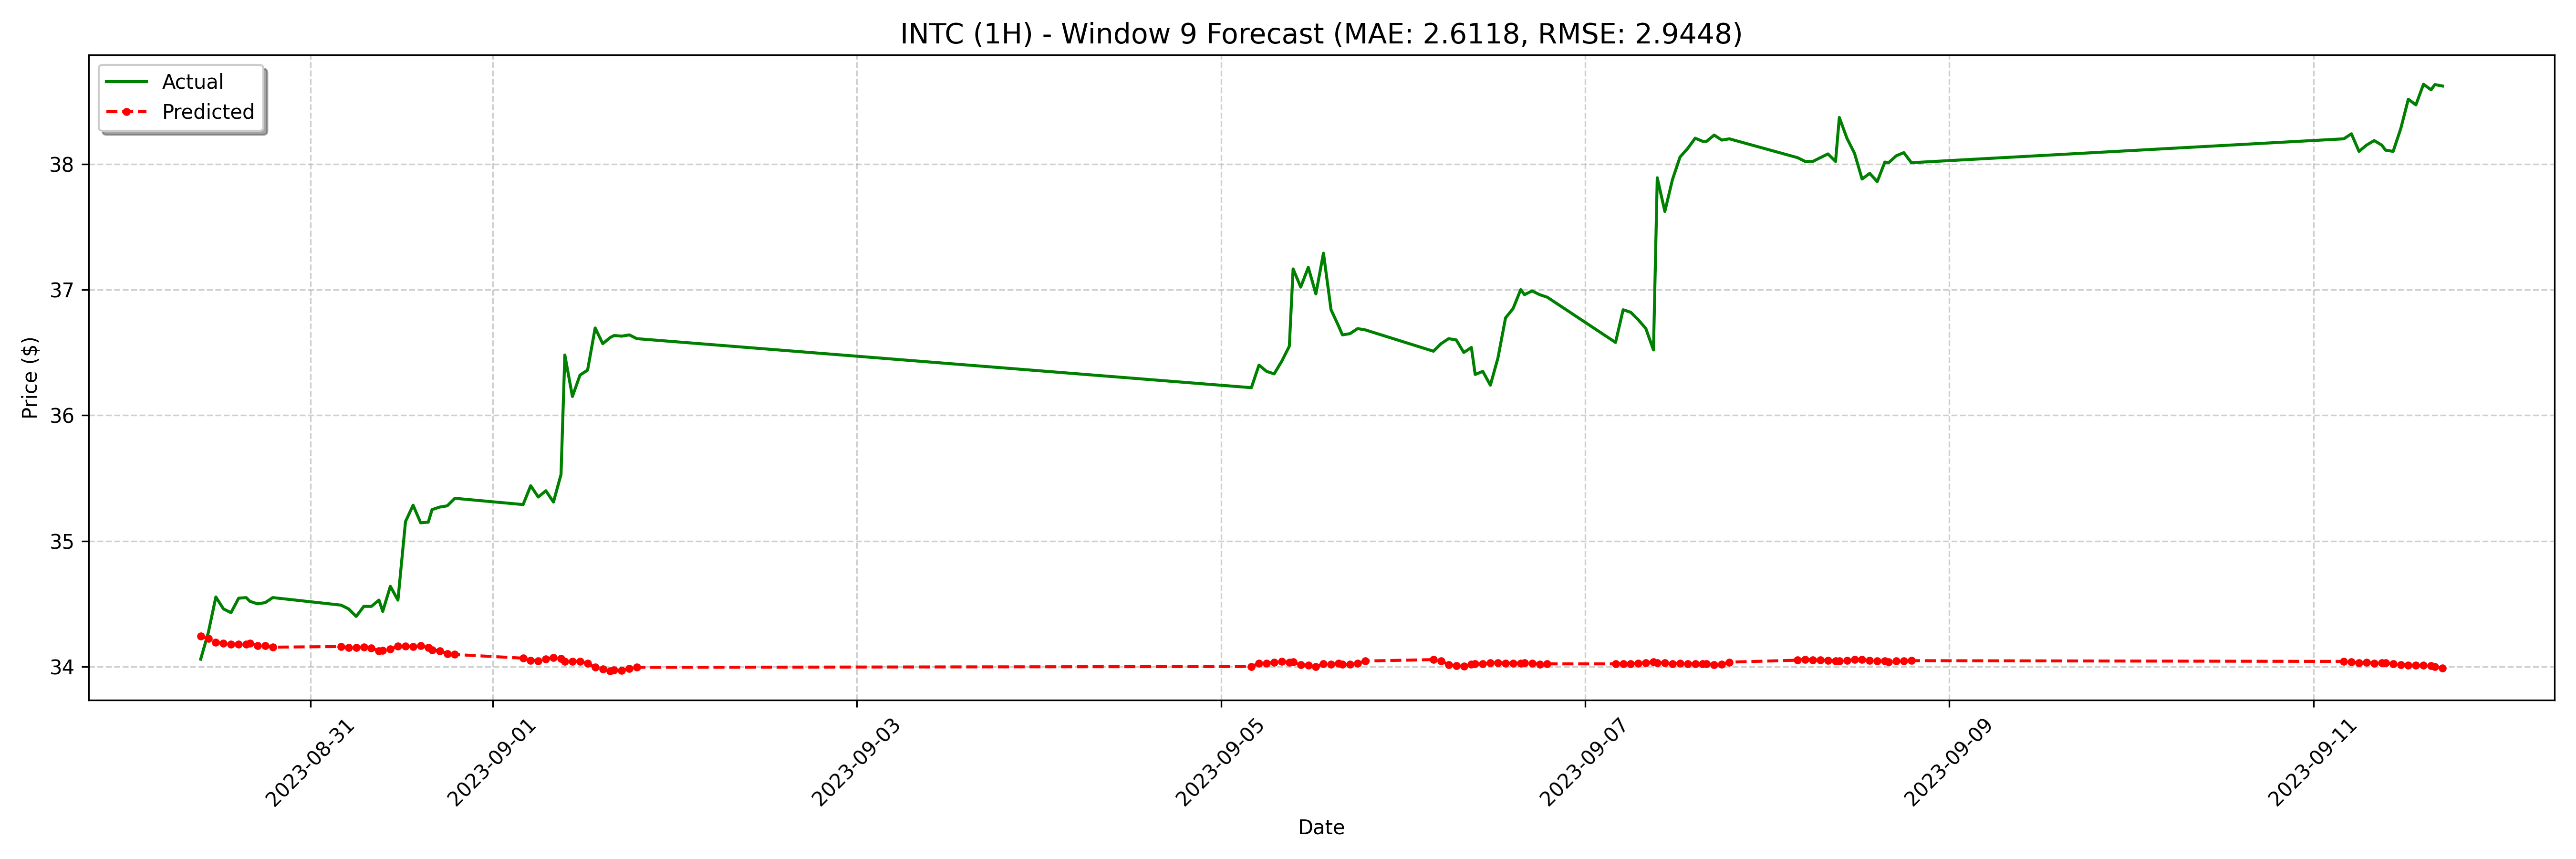

Source data for this figure (header and first rows):
date, actual, forecast
2023-08-30 09:30:00-04:00, 34.06, 34.24
2023-08-30 10:30:00-04:00, 34.27, 34.22
2023-08-30 11:30:00-04:00, 34.55, 34.19
2023-08-30 12:30:00-04:00, 34.46, 34.19
2023-08-30 13:30:00-04:00, 34.43, 34.18
2023-08-30 14:30:00-04:00, 34.55, 34.18
2023-08-30 15:30:00-04:00, 34.55, 34.18
2023-08-30 16:00:00-04:00, 34.52, 34.19
2023-08-30 17:00:00-04:00, 34.5, 34.17
2023-08-30 18:00:00-04:00, 34.51, 34.17
2023-08-30 19:00:00-04:00, 34.55, 34.16
2023-08-31 04:00:00-04:00, 34.49, 34.16
2023-08-31 05:00:00-04:00, 34.46, 34.15
2023-08-31 06:00:00-04:00, 34.4, 34.15
2023-08-31 07:00:00-04:00, 34.48, 34.16
2023-08-31 08:00:00-04:00, 34.48, 34.15
2023-08-31 09:00:00-04:00, 34.53, 34.13
2023-08-31 09:30:00-04:00, 34.44, 34.13
2023-08-31 10:30:00-04:00, 34.64, 34.14
2023-08-31 11:30:00-04:00, 34.53, 34.16
2023-08-31 12:30:00-04:00, 35.16, 34.16
2023-08-31 13:30:00-04:00, 35.28, 34.16
2023-08-31 14:30:00-04:00, 35.15, 34.17
2023-08-31 15:30:00-04:00, 35.15, 34.15
2023-08-31 16:00:00-04:00, 35.25, 34.13
2023-08-31 17:00:00-04:00, 35.27, 34.13
2023-08-31 18:00:00-04:00, 35.28, 34.1
2023-08-31 19:00:00-04:00, 35.34, 34.1
2023-09-01 04:00:00-04:00, 35.29, 34.07
2023-09-01 05:00:00-04:00, 35.44, 34.05
2023-09-01 06:00:00-04:00, 35.35, 34.05
2023-09-01 07:00:00-04:00, 35.4, 34.06
2023-09-01 08:00:00-04:00, 35.31, 34.07
2023-09-01 09:00:00-04:00, 35.53, 34.06
2023-09-01 09:30:00-04:00, 36.48, 34.04
2023-09-01 10:30:00-04:00, 36.15, 34.04
2023-09-01 11:30:00-04:00, 36.32, 34.04
2023-09-01 12:30:00-04:00, 36.36, 34.03
2023-09-01 13:30:00-04:00, 36.7, 34
2023-09-01 14:30:00-04:00, 36.57, 33.98
2023-09-01 15:30:00-04:00, 36.62, 33.97
2023-09-01 16:00:00-04:00, 36.63, 33.97
2023-09-01 17:00:00-04:00, 36.63, 33.97
2023-09-01 18:00:00-04:00, 36.64, 33.99
2023-09-01 19:00:00-04:00, 36.61, 34
2023-09-05 04:00:00-04:00, 36.22, 34
2023-09-05 05:00:00-04:00, 36.4, 34.03
2023-09-05 06:00:00-04:00, 36.35, 34.03
2023-09-05 07:00:00-04:00, 36.33, 34.03
2023-09-05 08:00:00-04:00, 36.43, 34.04
2023-09-05 09:00:00-04:00, 36.55, 34.03
2023-09-05 09:30:00-04:00, 37.16, 34.04
2023-09-05 10:30:00-04:00, 37.02, 34.01
2023-09-05 11:30:00-04:00, 37.18, 34.01
2023-09-05 12:30:00-04:00, 36.97, 34
2023-09-05 13:30:00-04:00, 37.29, 34.02
2023-09-05 14:30:00-04:00, 36.84, 34.02
2023-09-05 15:30:00-04:00, 36.71, 34.03
2023-09-05 16:00:00-04:00, 36.64, 34.02
2023-09-05 17:00:00-04:00, 36.65, 34.02
... 68 more rows
